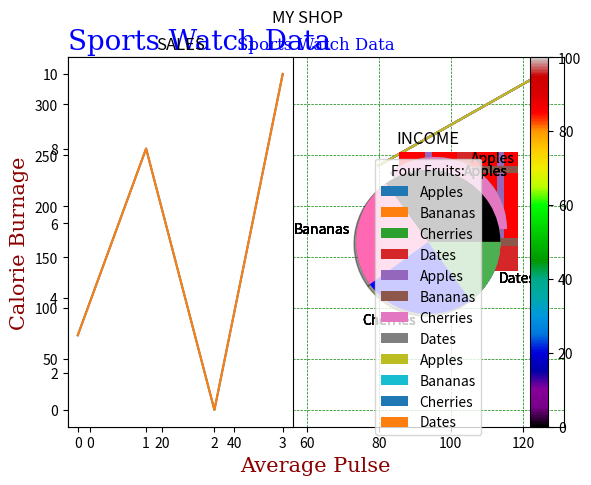

Recreate this plot in Python.

import matplotlib
import matplotlib.pyplot as plt
import numpy as np

# Matplotlib est une bibliothèque de traçage de graphes de bas niveau 
# en python qui sert d'utilitaire de visualisation

# ---------------------------------------- Pyplot -----------------------------------------
# La plupart des utilitaires Matplotlib se trouve sous pyplot qui est un sous module de Matplotlib

# Tracez une ligne dans un diagramme de la position (0,0) à la position (6,250)

xpoints = np.array([0, 6])
ypoints = np.array([0, 250])

plt.plot(xpoints, ypoints)
plt.show()
#------------------------------------------------------------------------------------------

# ----------------------------------- Tracé Matplotlib ------------------------------------
# La fonction plot() permet de tracer des points dans un diagramme 
# Par défaut elle trace une ligne d'un point à un autre, elle prend comme arguments les
# paramètres (axe des X et axe des Y) pour une ligne de (1, 3) à (8, 10)nous devons passer à plot
# à plot nous lui envoyons le tableau des x [1,8] et tab des Y [3,10]

xpoints = np.array([1, 8])
ypoints = np.array([3, 10])
# tracé avec ligne 
plt.plot(xpoints, ypoints)
plt.show()

# pour un tracé sans ligne via l'aargument 'o'
plt.plot(xpoints, ypoints, 'o')
plt.show()

# Pour un tracé multiple ou pour des points multiples 
# il faudrait disposer d'un meme nombre de point sur les deux axes
# une ligne dans un diagramme de la position (1, 3) à (2, 8) puis à (6, 1) et enfin à la position (8, 10)
xpoints = np.array([1, 2, 6, 8])
ypoints = np.array([3, 8, 1, 10])
# tracé avec ligne 
plt.plot(xpoints, ypoints)
plt.show()

# Par défaut si nous ne spécifions pas les valeurs de X sur l'axe des X il prend la valeur 1,2,3,4 etc
# donc si nous omettons les point X notre diagramme resemblera à ceci avec nos points en y
ypoints = np.array([3, 8, 1, 10, 5, 7])

# Des points x seront attribués par défauts et auront les valeurs [0, 1, 2, 3, 4, 5]
plt.plot(ypoints)
plt.show()
#------------------------------------------------------------------------------------------

# ----------------------------------- Marqueurs Matplotlib ------------------------------------
# pour souligner chaque point avec un marqueur spécifique on utilise l'argument marker
# Marquons chaque point avec un cercle et une étoile

# marqueurs avec étoile sur les points
plt.plot(ypoints, marker = '*')
plt.show()

# marqueurs avec cercle sur les points 
plt.plot(ypoints, marker = 'o')
plt.show()

# le formatage des chaines ou (des lignes de jonction des points) fmt
# Appelé fmt il a comme syntaxe (marker|line|color)
plt.plot(ypoints, 'o-.g')
plt.show()

# taille du marqueur est l'argument markersize ou ms pour définir la taille du marqueur 
plt.plot(ypoints, marker = 'o', ms = 20)
plt.show()

# Pour la couleur (des bords) du marqueur on uilise l'arg (markeredgecolorou le plus court mec)
plt.plot(ypoints, marker = 'o', ms = 20, mec = 'r')
plt.show()

# Pour la couleur intérieur des et des bors on utilise l'arg (markerfacecolor ou le plus court mfc)
plt.plot(ypoints, marker = 'o', ms = 20, mfc = 'r')
plt.show()

# Utilisation à la fois de la couleur des bords et de la couleur intérieur des marqueur.
plt.plot(ypoints, marker = 'o', ms = 20, mec = 'g', mfc = 'r')
plt.show()

# Nous pouvons également utiliser les valeurs des couleurs hexadécimale
plt.plot(ypoints, marker = 'o', ms = 20, mec = '#4CAF50', mfc = '#4CAF50')
plt.show()

# Ou l'un des 140 noms pris en charge par matplotlib (OrangeRed, OliveDrab, Navy, SlateBlue, Yellow, SpringGreen)
plt.plot(ypoints, marker = 'o', ms = 20, mec = 'hotpink', mfc = 'hotpink')
plt.show()
#------------------------------------------------------------------------------------------


# ----------------------------------- Marqueurs Matplotlib ------------------------------------
# Pour modifier le style des ligne tracées on peut utiliser (linestyle, ou short ls)

# Pour des lignes en pointillée
plt.plot(ypoints, linestyle = 'dotted')
plt.plot(ypoints, linestyle = 'dashed')
plt.show()

# style des lignes dans une syntaxe plus courte via (ls = '')
plt.plot(ypoints, ls = ':')
plt.show()

# la couleur de la ligne se fait via l'argument (color ou le plus court c)
# ou via l'hexadécimal de la couleur ou meme les couleurs prises en charge par plot()
plt.plot(ypoints, c = '#4CAF50')
plt.plot(ypoints, color = 'r')
plt.plot(ypoints, c = 'hotpink')
plt.show()

# La largeur des lignes se faiit via l'argument (linewidthou le plus court lw)
plt.plot(ypoints, linewidth = '10.5')
plt.show()

# tracer plusieurs lignes en ajoutant autant de plt.plot(y1) que l'on souhaite
y1 = np.array([3, 8, 1, 10])
y2 = np.array([6, 2, 7, 11])

plt.plot(y1)
plt.plot(y2)
plt.show()

# Tracer plusieurs ligne en ajoutant autant les x1, y1 sur la même ligne
x1 = np.array([0, 1, 2, 3])
y1 = np.array([3, 8, 1, 10])
x2 = np.array([0, 1, 2, 3])
y2 = np.array([6, 2, 7, 11])

plt.plot(x1, y1, x2, y2)
plt.show()
#------------------------------------------------------------------------------------------

# --------------------------- Étiquettes et titre Matplotlib -------------------------------
# Pour définir des étiquettes dans Pyplot sur l'axe des X et des Y on utilise:
#  xlabel() et ylabel()

# Ajoutez des libellés aux axes x et y
x = np.array([80, 85, 90, 95, 100, 105, 110, 115, 120, 125])
y = np.array([240, 250, 260, 270, 280, 290, 300, 310, 320, 330])

plt.plot(x, y)
plt.xlabel("Average X Pulse")
plt.ylabel("Calorie Y Burnage")
plt.show()

# Création des titres pour un tracé se fait la fonction title()
# Ajoutez un titre de tracé et des étiquettes pour les axes x et y
plt.plot(x, y)

plt.title("Sports Watch Data")
plt.xlabel("Average Pulse")
plt.ylabel("Calorie Burnage")
plt.show()

# Definition des polices pour le titre et les étiquettes via le paramètre fontdict
# fontdict est utilisé en tant que paramètre dans xlabel(), ylabel() et title()

font1 = {'family':'serif','color':'blue','size':20}
font2 = {'family':'serif','color':'darkred','size':15}

plt.title("Sports Watch Data", fontdict = font1)
plt.xlabel("Average Pulse", fontdict = font2)
plt.ylabel("Calorie Burnage", fontdict = font2)

plt.plot(x, y)
plt.show()

# Position du titre se fait via le paramètre loc dans title()
# Positionnez le titre à gauche :
plt.title("Sports Watch Data", loc = 'left', fontdict = font1)
plt.xlabel("Average Pulse")
plt.ylabel("Calorie Burnage")

plt.plot(x, y)
plt.show()
#------------------------------------------------------------------------------------------

# ---------------------- Ajout de lignes de grille dans Matplotlib -------------------------
# L'ajout de grille dans matplotlib se fait via la fonction grid() ce qui 
# permet d'ajouter une grille au tracé matplotlib

# Ajoutez des lignes de grille au tracé :
plt.title("Sports Watch Data")
plt.xlabel("Average Pulse")
plt.ylabel("Calorie Burnage")
plt.plot(x, y)
plt.grid()              # Ajout de grille au tracé 
plt.show()

# Spécification sur les grilles à ajouter, Pour spécifier les grille à afficher 
# on peut les valeur 'x','y' et 'both'
# 'both': affiche à la fois la grille de l'axe des X et des Y

# Afficher uniquement les lignes de grille pour l'axe des x
plt.title("Sports Watch Data")
plt.xlabel("Average Pulse")
plt.ylabel("Calorie Burnage")

plt.plot(x, y)
plt.grid(axis = 'x')                 # (axis = 'x'): Affiche la grille pour l'axe des x
plt.show()

# Afficher uniquement les lignes de grille pour l'axe des ordonnées
plt.title("Sports Watch Data")
plt.xlabel("Average Pulse")
plt.ylabel("Calorie Burnage")

plt.plot(x, y)
plt.grid(axis = 'y')                # (axis = 'y'): Affiche la grille pour l'axe des y
plt.show()

# Définition des propriétés de la grille 
# La definition des propriétés de la grilles se fait de cette manière
# grid(color = ' color ', linestyle = ' linestyle ', linewidth = number )

# Définissez les propriétés des lignes de la grille :
plt.title("Sports Watch Data")
plt.xlabel("Average Pulse")
plt.ylabel("Calorie Burnage")

plt.plot(x, y)
plt.grid(color = 'green', linestyle = '--', linewidth = 0.5)        # def propriété des lignes de la grille
plt.show()
#-------------------------------------------------------------------------------------------

# ---------------------- Les sous-parcelles dans Matplotlib --------------------------------
# pour désinner plusieurs tracés dans une figure nous utilisons subplot() qui prend 3 arguments:
# Le 1er et 2ème arguments represente la mise en page
# le 3ème arguments représente l'index du tracé courant

# Dessinez 2 parcelles :
#plot 1:
x = np.array([0, 1, 2, 3])
y = np.array([3, 8, 1, 10])

plt.subplot(1, 2, 1)
plt.plot(x,y)

#plot 2:
x = np.array([0, 1, 2, 3])
y = np.array([10, 20, 30, 40])

plt.subplot(1, 2, 2)            # Affiche des 2 graphes sur les lignes ou (1 ligne, 2 colonnes et 2 position du graphe)
plt.plot(x,y)

plt.show()

# Ajout de titre à chaque tracé  et d'un super titre pour tous les tracé
# L'ajout d'un super titre pour tous les tracés se fait via suptitle()
# L'ajout de titre à chaque tracé se fait via title()

#plot 1:
x = np.array([0, 1, 2, 3])
y = np.array([3, 8, 1, 10])

plt.subplot(1, 2, 1)
plt.plot(x,y)
plt.title("SALES")                  # Ajout de titre à chaque tracé

#plot 2:
x = np.array([0, 1, 2, 3])
y = np.array([10, 20, 30, 40])

plt.subplot(1, 2, 2)
plt.plot(x,y)
plt.title("INCOME")                  # Ajout de titre à chaque tracé

plt.suptitle("MY SHOP")              # Ajout du supertitre à chaque tracé
plt.show()
#-------------------------------------------------------------------------------------------

# ---------------------- Scatter(nuage des points) Matplotlib ------------------------------
# Pour dessiner un nuage de point nous pouvons utiliser la fonction scatter()
# il prends en arguments 2 tableaux de même longueur 

## Un simple nuage de points :
x = np.array([5,7,8,7,2,17,2,9,4,11,12,9,6])
y = np.array([99,86,87,88,111,86,103,87,94,78,77,85,86])

plt.scatter(x, y)           # Création d'un nuage de points grâce à leur cordonnées (x,y)
plt.show()

## Comparons deux tracés 
# Et personnalisation avec nos propres couleurs via le paramètre color 
# Exple: color = 'hotpink'

#day one, the age and speed of 13 cars:
x = np.array([5,7,8,7,2,17,2,9,4,11,12,9,6])
y = np.array([99,86,87,88,111,86,103,87,94,78,77,85,86])
plt.scatter(x, y, color = 'hotpink')        # Personnalisation de la couleur des points de notre nuage

#day two, the age and speed of 15 cars:
x = np.array([2,2,8,1,15,8,12,9,7,3,11,4,7,14,12])
y = np.array([100,105,84,105,90,99,90,95,94,100,79,112,91,80,85])
plt.scatter(x, y, color = '#88c999')        # Personnalisation de la couleur des points de notre nuage

plt.show()

## Pour colorier chaque point 
# On crée un tableau de couleurs égale au nombre de points 
x = np.array([5,7,8,7,2,17,2,9,4,11,12,9,6])
y = np.array([99,86,87,88,111,86,103,87,94,78,77,85,86])
colors = np.array(["red","green","blue","yellow","pink","black","orange","purple","beige","brown","gray","cyan","magenta"])

plt.scatter(x, y, c=colors)
plt.show()

### Combinaison de la taille et des couleurs 
# Utilisation d'une palette de couleur se fait via l'argument (cmap) et utilise la palette de couleur 
# intégré dans Matplotlib est appelée 'viridis'
# Affichage de la platte de couleur avec la fonction colorbar()
# Def de la taille des points avec le paramètre (s= tab_sizes)

# Créez un tableau de couleurs et spécifiez une palette de couleurs dans le nuage de points
x = np.array([5,7,8,7,2,17,2,9,4,11,12,9,6])
y = np.array([99,86,87,88,111,86,103,87,94,78,77,85,86])
colors = np.array([0, 10, 20, 30, 40, 45, 50, 55, 60, 70, 80, 90, 100])
sizes = np.array([20,50,100,200,500,1000,60,90,10,300,600,800,75])

plt.scatter(x, y, s=sizes, c=colors, cmap='nipy_spectral')    
plt.colorbar()          # Affichage de la palette de couleur
plt.show()

# Alpha: ajuster la transparence des point avec l'argument alpha 
x = np.array([5,7,8,7,2,17,2,9,4,11,12,9,6])
y = np.array([99,86,87,88,111,86,103,87,94,78,77,85,86])
sizes = np.array([20,50,100,200,500,1000,60,90,10,300,600,800,75])

plt.scatter(x, y, s=sizes, alpha=0.5)       # Ajuster la transparence
plt.show()
#-------------------------------------------------------------------------------------------

# ---------------------------- les barres dans Matplotlib ----------------------------------
# La fonction bar() permet de créer des barres dans Matplotlib

## Dessinez 4 barres 
x = np.array(["A", "B", "C", "D"])
y = np.array([3, 8, 1, 10])

plt.bar(x,y)                    # Permet de dessiner des barres
plt.show()

## Dessinez 4 barres Horizontales
plt.barh(x, y)                  # barh permet de dessiner des barres horizontales
plt.show()

# Définition des couleur des barres avec l'argument color
# valeur des coleur peu etre un string ("red") ou valeur hexadecimale ("#4CAF50")
plt.bar(x, y, color = "red")            # barre verticale de couleur rouge
plt.show()

## La largeur des barres avec l'argument width
# Dessinez 4 barres très fines
plt.bar(x, y, width = 0.1)              # Barre fine 
plt.show()

## La hauteur des barres avec l'argument height
# Dessinez 4 barres très fines
plt.barh(x, y, height = 0.1)            # barre horizontale fine avec barh
plt.show()
#-------------------------------------------------------------------------------------------

# ---------------------------- les barres dans Matplotlib ----------------------------------
# la fonction hist() dans Matplotlib permet de créer des histagrammes
# hist prend en argument un tableau qu'il utilise pour créer un histogramme

# Un histogramme simple
x = np.random.normal(170, 10, 250)

plt.hist(x)
plt.show() 
#-------------------------------------------------------------------------------------------

# ---------------- Création de graphiques à secteurs dans Matplotlib ------------------------
# La fonction pie() permet de dessiner des graphiques à secteurs style camemberts

# Un graphique circulaire simple 
y = np.array([35, 25, 25, 15])

plt.pie(y)
plt.show() 

# Ajout des étiquettes avec le paramètre labels
mylabels = ["Apples", "Bananas", "Cherries", "Dates"]

plt.pie(y, labels = mylabels)
plt.show()

# Ajout une legende la fonction legend()
mylabels = ["Apples", "Bananas", "Cherries", "Dates"]

plt.pie(y, labels = mylabels)
plt.legend()                 # Permet d'ajouter une legende au graphe en secteur 
plt.show() 

# Ajout de legende avec en tête ou titre  
plt.pie(y, labels = mylabels)
plt.legend(title = "Four Fruits:")
plt.show() 

# Pour démarquer l'un des coin du secteur on utilisera explode 
mylabels = ["Apples", "Bananas", "Cherries", "Dates"]
myexplode = [0.2, 0, 0, 0]                                   # definition du secteur exposé 

plt.pie(y, labels = mylabels, explode = myexplode)
plt.show() 

# Ajout des ombres avec le paramètre shodow qui est une valeur booleen (true ou false)
mylabels = ["Apples", "Bananas", "Cherries", "Dates"]
myexplode = [0.2, 0, 0, 0]

plt.pie(y, labels = mylabels, explode = myexplode, shadow = True)
plt.show() 

# Définition des couleur pour chaque secteur via le paramètre color 
mylabels = ["Apples", "Bananas", "Cherries", "Dates"]
mycolors = ["black", "hotpink", "b", "#4CAF50"]

plt.pie(y, labels = mylabels, colors = mycolors)
plt.show()

plt.subplot()

#--------------------------------------------------------------------------------------------

version_matplolib = matplotlib.__version__
print("Version matplotlib sur ce PC:", version_matplolib)


